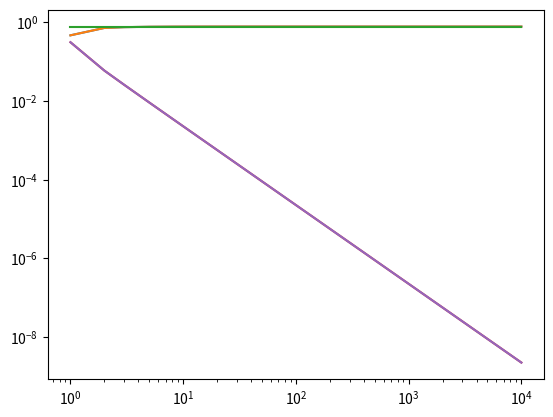

This figure's Python source:
# -*- coding: utf-8 -*-
"""
Created on Thu Aug 11 19:07:34 2022

[redacted]
"""
#%%
# Numerical integration
import math 
import numpy as np
import scipy.stats as ss
import matplotlib.pyplot as plt

my = 3
sig = 2
a = 0
b = 5

N = 10 # Number of segments

h = (b-a)/N
inputs = np.linspace(a, b, N+1)

def PDF(x, stdev, mean):
    return (1/(math.sqrt(2*math.pi)*stdev)) * np.exp(-0.5 * ((x-mean)/stdev)**2)

PDF_out = PDF(inputs, sig, my)
    
# Composite trapezoidal rule
CTR_a = PDF_out[0]
CTR_b = PDF_out[len(PDF_out)-1]
CTR_sum = np.sum(PDF_out[1:len(PDF_out)-1])

res_CTR = h * (CTR_a/2 + CTR_sum + CTR_b/2)

# Composite Simpson’s rule
CSR_a = PDF_out[0]
CSR_b = PDF_out[len(PDF_out)-1]

CSR_sum_1 = np.sum(PDF_out[1:len(PDF_out)-1])

CSR_sum_2 = np.sum(
    (PDF_out[1:len(PDF_out)]+PDF_out[0:len(PDF_out)-1])/2
    )

res_CSR = h * (CSR_a/6 + CSR_sum_1/3 + CSR_sum_2 * 2/3 + CSR_b/6) 

# True value
#ss.norm(loc=3, scale=2) # where loc is the mean and scale is the std dev
res_true = ss.norm(loc=3, scale=2).cdf(b) - ss.norm(loc=3, scale=2).cdf(a)

N_vec = np.logspace(0.1,4,num=25,base=10,dtype='int')

CTR_list = []
CSR_list = []

for x in N_vec:
    
    N = x
    h = (b-a)/N
    inputs = np.linspace(a, b, N+1)
    
    PDF_out = PDF(inputs, sig, my)
    
    # Composite trapezoidal rule
    CTR_a = PDF_out[0]
    CTR_b = PDF_out[len(PDF_out)-1]
    CTR_sum = np.sum(PDF_out[1:len(PDF_out)-1])

    CTR_list.append(h * (CTR_a/2 + CTR_sum + CTR_b/2))

    # Composite Simpson’s rule
    CSR_a = PDF_out[0]
    CSR_b = PDF_out[len(PDF_out)-1]

    CSR_sum_1 = np.sum(PDF_out[1:len(PDF_out)-1])
    CSR_sum_2 = np.sum((PDF_out[1:len(PDF_out)]+PDF_out[0:len(PDF_out)-1])/2)
    CSR_list.append(h * (CSR_a/6 + CSR_sum_1/3 + CSR_sum_2 * 2/3 + CSR_b/6))
    
    
True_list =  [res_true]*len(N_vec)

plt.plot(N_vec, CSR_list, label = "CSR")
plt.plot(N_vec, CTR_list, label = "CTR")
plt.plot(N_vec, True_list, label = "Correct value")
plt.xscale('log')
plt.show()
    
# relative error

RE_CSR = np.subtract(True_list,CSR_list)
RE_CTR = np.subtract(True_list,CTR_list)

plt.plot(N_vec, RE_CSR, label = "CSR")
plt.plot(N_vec, RE_CTR, label = "CTR")
plt.xscale('log')
plt.yscale('log')
plt.show()

#%%

import math 
import numpy as np
import scipy.stats as ss
import matplotlib.pyplot as plt

# Lotka-Volterra equations

alpha = 100
beta = 4
gamma = 20
delta = 0.01

count = 0

tol = np.array([[0.01], [0.01]])

# Calculate error
RF_correct = np.array([[gamma/delta], [alpha/beta]])
RF = np.array([[1000], [1000]]) # initial guess

while np.any(abs(RF-RF_correct) > tol):
    
    f_eval = np.array([[alpha * RF[0,0] - beta * RF[0,0] * RF[1,0]],[ -gamma * RF[1,0] + delta * RF[0,0] * RF[1,0]]])
        
        
    a = alpha - beta * RF[1,0]
    b = - beta * RF[0,0]
    c = delta * RF[1,0]
    d = -gamma + delta * RF[0,0]
        
    J_inv = np.multiply( 1/(a*d-b*c), [[d, -b], [-c, a]])
    
    RF = RF - np.matmul(J_inv, f_eval)
    print(RF)
    
    count += 1
    if np.all(abs(RF) == np.array([[0], [0]])):
        print("trivial solution found, try different initial values")
        break
    elif count == 100:
       break




